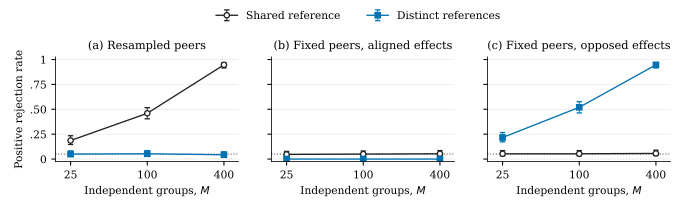

Data behind this chart, as committed beside it:
peer_regime, periods, method, replications, rejections, rate, wilson_low, wilson_high
resampled_peers, 25, shared_references, 300, 56, 0.1867, 0.1466, 0.2346
resampled_peers, 25, distinct_references, 300, 15, 0.05, 0.03053, 0.08085
resampled_peers, 100, shared_references, 300, 138, 0.46, 0.4045, 0.5165
resampled_peers, 100, distinct_references, 300, 16, 0.05333, 0.03309, 0.08487
resampled_peers, 400, shared_references, 300, 284, 0.9467, 0.9151, 0.9669
resampled_peers, 400, distinct_references, 300, 13, 0.04333, 0.0255, 0.07272
fixed_peers_aligned_effects, 25, shared_references, 300, 14, 0.04667, 0.028, 0.0768
fixed_peers_aligned_effects, 25, distinct_references, 300, 0, 0.0, 8.673617379884035e-19, 0.01264
fixed_peers_aligned_effects, 100, shared_references, 300, 15, 0.05, 0.03053, 0.08085
fixed_peers_aligned_effects, 100, distinct_references, 300, 0, 0.0, 8.673617379884035e-19, 0.01264
fixed_peers_aligned_effects, 400, shared_references, 300, 16, 0.05333, 0.03309, 0.08487
fixed_peers_aligned_effects, 400, distinct_references, 300, 0, 0.0, 8.673617379884035e-19, 0.01264
fixed_peers_opposed_effects, 25, shared_references, 300, 16, 0.05333, 0.03309, 0.08487
fixed_peers_opposed_effects, 25, distinct_references, 300, 65, 0.2167, 0.1738, 0.2667
fixed_peers_opposed_effects, 100, shared_references, 300, 16, 0.05333, 0.03309, 0.08487
fixed_peers_opposed_effects, 100, distinct_references, 300, 156, 0.52, 0.4636, 0.5759
fixed_peers_opposed_effects, 400, shared_references, 300, 17, 0.05667, 0.03568, 0.08887
fixed_peers_opposed_effects, 400, distinct_references, 300, 284, 0.9467, 0.9151, 0.9669
